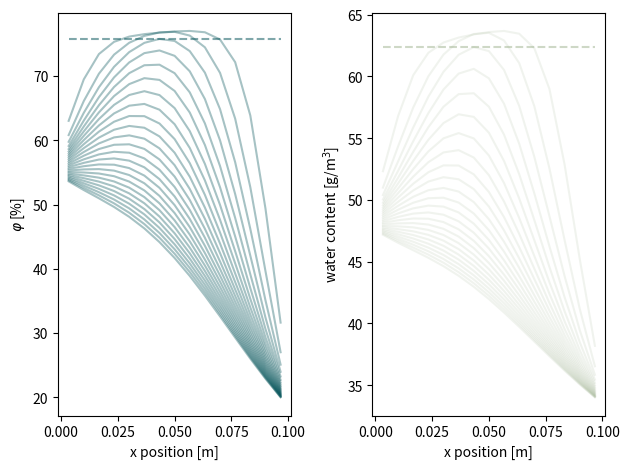

The matplotlib source for this figure:
# -*- coding: utf-8 -*-
#quelques couleurs
rouge_A='#C60C2E'
vert1_A='#005157'
vert2_A='#627D77'
vert3_A='#9EB28F'
vert4_A='#C5E5A4'
gris1_A='#595A5C'
coule=[rouge_A,vert1_A,vert2_A,vert3_A,vert4_A,gris1_A]
import numpy as np
import matplotlib.pyplot as plt
from  scipy.optimize import fsolve
from tqdm import tqdm

import time
start_time = time.time()
############################################################
#
#	Thermophysical functions
#
# vapour pressure at saturation
def fc_pvsat(T):
	return np.power(10, 7.625*T/(241+T)+2.7877)
# vapour diffusivity depending on water content 
def fc_deltav(w):
	a=1.1*1e-7
	b=-1.57*1e-7
	return a+b*w
# thermal conductivity depending on water content 
def fc_lambda(w):
	a=0.23
	b=6
	return a+b*w
# sorption curve
def fc_w_phi(phi):
	a=700 #1000
	b=250*1e-6 # 146*1e-6
	c=2.9#1.59
	res=a/np.power( 1- np.log(phi/100)/b, 1/c)
	return res*1e-3
# sortpion curve the other way around
def fc_phi_w(w):
	a=700 #1000
	b=250*1e-6 # 146*1e-6
	c=2.9#1.59
	phi =np.zeros(len(w))
	phi=np.exp(b*(1-np.power((a/(1000*w)),c)))*100
	return phi

# update local Fourier 
def update_Fo(w_vec,k,rho,Cp,dt,dx):
	k=fc_lambda(w) # variable properties
	Cp_vec=Cp+w_vec/rho
	Fo_vec=k/rho/Cp_vec*dt/dx**2
	return Fo_vec

# update local mass Fourier 
def update_Fow(w_vec,dt,dx):
	deltav=fc_deltav(w) # variable properties
	Fow=deltav*dt/dx**2
	return Fow

# update local Fourier 
def update_Cm(w,phi,T):
	epsilon=0.001*np.min(w)
	wp=w+epsilon
	phip=fc_phi_w(wp)
	dw=abs(wp-w)
	dphi=abs(phip-phi)/100
	pvs=fc_pvsat(T)
	Cm=dw/dphi/pvs
	return Cm

############################################################
#
#	Equation solving
# 
def fc_coupled_HAM(vec_Tpvp,vec_Tpv,K,Fo,Fow,dt,rho,Cp,Cm,Lv):
	# split array 
	n=int(len(vec_Tpv)/2) # half index
	T,pv   = vec_Tpv[0:n] ,vec_Tpv[n:]
	Tp,pvp = vec_Tpvp[0:n],vec_Tpvp[n:]
	# we need phi in order to actualise w
	phi=pv/fc_pvsat(T)*100
	# compute w 
	w=fc_w_phi(phi)
	# update the properties 
	Cm = update_Cm(w,phi,T)
	Fo  = update_Fo(w,k,rho,Cp,dt,dx)
	Fow = update_Fow(w,dt,dx)
	# Crank-Nicolson scheme
	# explicit and implicit parts for T
	exp_T=0.5 * (Fo * np.dot(K,T) +  Lv * Fow/(rho * Cp) * np.dot(K,pv))
	imp_T=0.5 * (Fo * np.dot(K,Tp) + Lv * Fow/(rho * Cp) * np.dot(K,pvp))
	T_term = -Tp + T + exp_T + imp_T
	# explicit and implicit parts for pv
	exp_pv=0.5 * (Fow/Cm * np.dot(K,pv))
	imp_pv=0.5 * (Fow/Cm * np.dot(K,pvp))
	pv_term = -pvp + pv + exp_pv + imp_pv
	# send back as one array
	return np.hstack([T_term,pv_term])

# domain size
n_solid=15
n=n_solid+2
L=0.1 # m
# heat transfer matrix
K=np.eye(n,n,k=-1)*1 + np.eye(n,n)*-2 + np.eye(n,n,k=1)*1
K[0,0],K[0,1],K[-1,-1],K[-1,-2]=0,0,0,0

#####################
# Time & storage
t=0
dt=60
period=24 #
period_sec=period*3600
nb_period=0.1#
sim_time=nb_period*24*3600 # seconds
modulo_storage=int(0.1*3600) #sim_time/dt/100
# preparing post-process
store_Text,store_pvext=[],[]
store_w,store_phi,store_T,store_pv=[],[],[],[]
# arrays
pv,dw,w,T=np.ones(n),np.ones(n),np.ones(n),np.ones(n)

# physical props
Lv=2400*1e3 # J/kg
k=1.6
rho=2800
Cp=1000
alpha=k/rho/Cp #1e-7 #m2/s
dx=L/(n_solid) #
Fo=alpha*dt/dx**2
# boundary conditions
Tleft=20
pvleft=1200
Tright=Tleft
pvright=pvleft
# initial conditions
pv_init=np.ones(n)*1300
T_init=np.ones(n)*15
pv=pv_init
T=T_init
phi=pv/fc_pvsat(T)*100
w=fc_w_phi(phi)
w_init=w
phi_init=phi

Cm = update_Cm(w,phi,T)
Fo  = update_Fo(w,k,rho,Cp,dt,dx)
Fow = update_Fow(w,dt,dx)
i=0
pbar=tqdm(total=sim_time) #set up a progress par
# time loop
while t <= sim_time:
	# update boundary conditions
	T[0]  = Tleft
	T[-1] = Tleft +20
	pv[0] = pvleft
	pv[-1]= pvleft +300

	# solve the coupled, non-linear system
	result_array=fsolve(fc_coupled_HAM,
			 np.hstack([T,pv]),
			 args=(np.hstack([T,pv]), K, Fo, Fow, dt, rho, Cp, Cm, Lv))
	
	# split the result into T and pv
	T_plus,pv_plus=result_array[0:n], result_array[n:]
	
	# compute phi
	phi=pv/fc_pvsat(T)*100
	# compute water content
	w=fc_w_phi(phi)

	# do some storage for plotting
	if (int(t) % modulo_storage)==0 and t!=0:
		store_w.append(w[1:-1]*1000)
		store_phi.append(phi[1:-1])
		store_T.append(T[1:-1])
		store_pv.append(pv[1:-1])
	# update variables
	pv = pv_plus
	T=T_plus
	t+=dt
	i+=1
	pbar.update(dt) # update progress bar
pbar.close() # close it

elapsed_time= (time.time() - start_time) # in seconds
print('computational effort ',round(elapsed_time/(sim_time/3600),2), ' [seconds/hour simulation]')
print('elapsed time :', round(elapsed_time/3600), 'h', round((elapsed_time % 3600)/60), 'min')
x_pos=np.arange(int(L/dx)+2)*dx
x_pos=x_pos-dx/2
x_pos=x_pos[1:-1]

print("\n#################\nPlotting (can be long)")
stop=int(len(store_phi))
start=0
############################################################
##############################
plt.subplot(121)
plt.xlabel("x position [m]")
plt.ylabel(r"$\varphi$ [%]")
plt.plot(x_pos,phi_init[1:-1], '--',color=coule[1], alpha=0.5)
for i in range(start,stop):
	plt.plot(x_pos, store_phi[i], '-',color=coule[1], alpha=0.35)

plt.subplot(122)
plt.xlabel("x position [m]")
plt.ylabel("water content [g/m$^3$]")
plt.plot(x_pos,w_init[1:-1]*1000, '--',color=coule[3], alpha=0.5)
for i in range(start,stop):
	plt.plot(x_pos, store_w[i], '-',color=coule[3], alpha=0.15)

plt.tight_layout()
plt.savefig("./graph_duo_phi_w.pdf")
